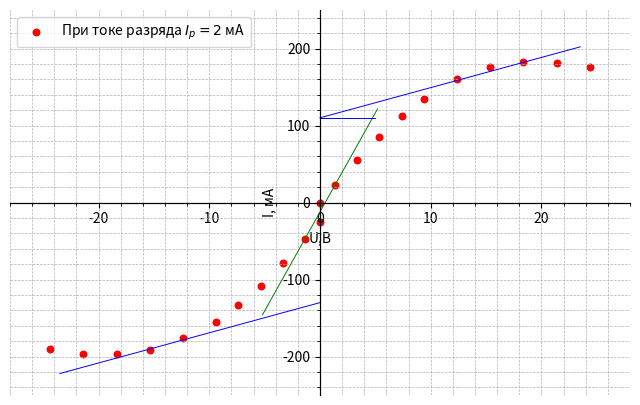

Python code for this plot:
import numpy as np
import matplotlib.pyplot as plt


# x = N
# y = T

# x
N_1 = np.array(list(map(float, '''24,37
21,37
18,37
15,37
12,37
9,37
7,37
5,37
3,37
1,37
0,00
-0,03
-1,37
-3,37
-5,37
-7,37
-9,37
-12,37
-15,37
-18,37
-21,37
-24,37



	



'''.replace(',', '.').split())))

# y
T_1 = np.array(list(map(float, '''176,34
181,52
181,99
175,87
159,81
133,88
112,09
84,68
55,46
22,88
0,00
-25,01
-47,35
-79,20
-108,11
-132,84
-154,55
-176,60
-191,06
-196,91
-196,14
-190,49



	



'''.replace(',', '.').split())))

N_2 = np.array(list(map(float,'''



'''.replace(',', '.').split())))

T_2 = np.array(list(map(float,'''



'''.replace(',', '.').split())))


plt.figure(figsize=(8, 5))
plt.ylabel("I, мА")
plt.xlabel("U,В")
plt.grid(True, linestyle="--")
plt.axis([-28, +28, -250, 250])

dots1 = np.array([0, 23.5])
dots2 = np.array([-23.5, 0])
dots3 = np.array([-5.2, 5.2])
dots4 = np.array([0, 5])

k1 = 3.92
b1 = 110

k2 = 3.92
b2 = -130

k3 = 25.73
b3 = -12.177


plt.gca().spines[:].set_position('center')

plt.plot(dots1, k1 * dots1 + b1, "-b", linewidth=0.7 )
plt.plot(dots2, k2 * dots2 + b2, "-b", linewidth=0.7 )
plt.plot(dots3, k3 * dots3 + b3, "-g", linewidth=0.7 )
plt.plot(dots4, 0*dots4+b1, "-b", linewidth=0.7 )

plt.scatter(N_1, T_1, color="red", s=22, label="При токе разряда $I_p = 2$ мА")
#plt.plot(N_2, T_2, "+b",  ms=10,label="Значения при уменьшении тока" )

plt.minorticks_on()
plt.grid(which='both', linestyle='--', linewidth=0.5)

plt.legend()
plt.show()


